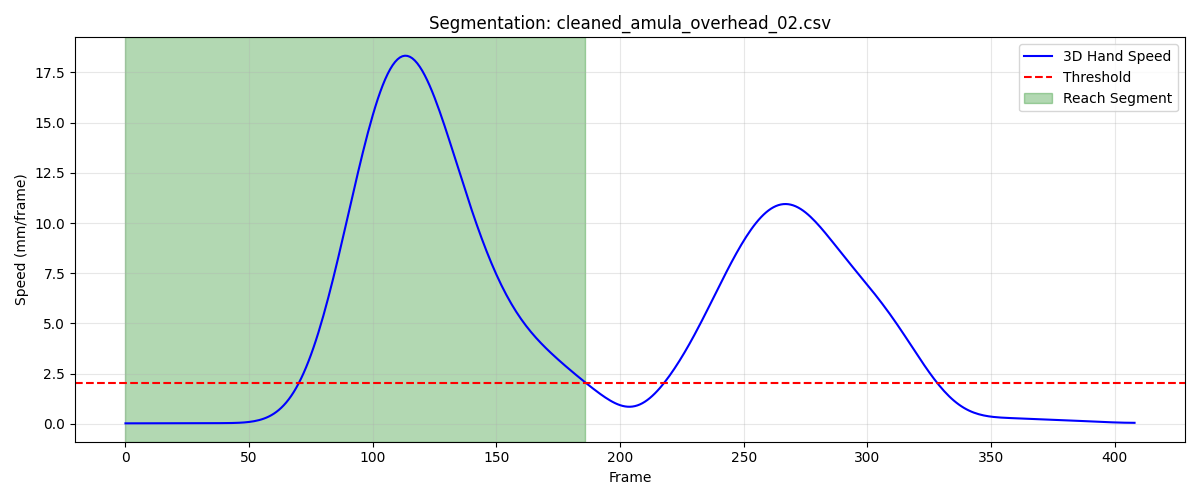

Source data for this figure (header and first rows):
frame, sub_frame, shoulderr_x, shoulderr_y, shoulderr_z, humr1_x, humr1_y, humr1_z, humr2_x, humr2_y, humr2_z, humr3_x, humr3_y, humr3_z, humr4_x, humr4_y, humr4_z, humr5_x, humr5_y, humr5_z, humr6_x, humr6_y, humr6_z, humr7_x
1, 0, 253.1, -757.9, 774.4, 273.7, -703.6, 601.7, 277.7, -693.8, 529.7, 301.3, -747.4, 597.8, 217, -679.1, 583.1, 304, -750.4, 539.3, 232.3, -678.7, 528, 242.1
2, 0, 253.2, -757.9, 774.4, 273.7, -703.6, 601.7, 277.7, -693.8, 529.7, 301.3, -747.4, 597.8, 217, -679.1, 583.1, 304, -750.4, 539.3, 232.3, -678.7, 528, 242.1
3, 0, 253.2, -757.9, 774.4, 273.7, -703.6, 601.7, 277.7, -693.8, 529.7, 301.3, -747.4, 597.8, 216.9, -679.2, 583.1, 304, -750.4, 539.3, 232.3, -678.7, 528, 242.1
4, 0, 253.2, -758, 774.4, 273.7, -703.6, 601.7, 277.7, -693.8, 529.7, 301.3, -747.4, 597.8, 216.9, -679.2, 583.1, 304, -750.4, 539.3, 232.3, -678.7, 528, 242.1
5, 0, 253.2, -758, 774.4, 273.6, -703.6, 601.7, 277.7, -693.8, 529.7, 301.3, -747.4, 597.8, 216.9, -679.2, 583.1, 304, -750.4, 539.2, 232.2, -678.7, 528, 242.1
6, 0, 253.2, -758.1, 774.3, 273.6, -703.6, 601.7, 277.7, -693.8, 529.7, 301.3, -747.4, 597.8, 216.9, -679.2, 583.1, 304, -750.4, 539.2, 232.2, -678.7, 528, 242.1
7, 0, 253.1, -758.1, 774.3, 273.6, -703.6, 601.7, 277.6, -693.8, 529.7, 301.3, -747.4, 597.8, 216.9, -679.2, 583.1, 304, -750.4, 539.2, 232.2, -678.8, 528, 242.1
8, 0, 253.1, -758.2, 774.3, 273.6, -703.7, 601.7, 277.6, -693.8, 529.7, 301.3, -747.4, 597.8, 216.9, -679.3, 583.1, 304, -750.4, 539.2, 232.2, -678.8, 528, 242.1
9, 0, 253.1, -758.2, 774.3, 273.6, -703.7, 601.7, 277.6, -693.8, 529.7, 301.3, -747.4, 597.8, 216.9, -679.3, 583.1, 304, -750.5, 539.2, 232.1, -678.8, 528, 242.1
10, 0, 253.1, -758.3, 774.3, 273.6, -703.7, 601.7, 277.6, -693.9, 529.7, 301.3, -747.5, 597.8, 216.8, -679.3, 583.1, 304, -750.5, 539.2, 232.1, -678.8, 528, 242.1
11, 0, 253.1, -758.3, 774.3, 273.6, -703.8, 601.7, 277.6, -693.9, 529.7, 301.3, -747.5, 597.8, 216.8, -679.3, 583.1, 304, -750.5, 539.2, 232.1, -678.9, 528, 242.1
12, 0, 253.1, -758.4, 774.3, 273.5, -703.8, 601.7, 277.5, -693.9, 529.7, 301.3, -747.5, 597.8, 216.8, -679.4, 583.2, 304, -750.5, 539.2, 232.1, -678.9, 528, 242
13, 0, 253.1, -758.4, 774.3, 273.5, -703.8, 601.7, 277.5, -693.9, 529.7, 301.3, -747.5, 597.8, 216.8, -679.4, 583.2, 303.9, -750.5, 539.2, 232, -678.9, 528, 242
14, 0, 253.1, -758.5, 774.3, 273.5, -703.9, 601.7, 277.5, -694, 529.7, 301.3, -747.5, 597.8, 216.8, -679.4, 583.2, 303.9, -750.5, 539.2, 232, -679, 528, 242
15, 0, 253.1, -758.5, 774.3, 273.4, -703.9, 601.7, 277.5, -694, 529.7, 301.3, -747.6, 597.8, 216.8, -679.4, 583.2, 303.9, -750.5, 539.2, 232, -679, 528, 242
16, 0, 253.1, -758.6, 774.3, 273.4, -703.9, 601.7, 277.4, -694, 529.7, 301.2, -747.6, 597.8, 216.7, -679.5, 583.2, 303.9, -750.6, 539.2, 232, -679, 528, 242
17, 0, 253.1, -758.6, 774.3, 273.4, -704, 601.7, 277.4, -694, 529.7, 301.2, -747.6, 597.7, 216.7, -679.5, 583.2, 303.9, -750.6, 539.2, 231.9, -679, 528, 242
18, 0, 253, -758.7, 774.3, 273.4, -704, 601.7, 277.4, -694.1, 529.7, 301.2, -747.7, 597.7, 216.7, -679.5, 583.2, 303.9, -750.6, 539.2, 231.9, -679.1, 528, 242
19, 0, 253, -758.8, 774.3, 273.4, -704, 601.7, 277.4, -694.1, 529.7, 301.2, -747.7, 597.7, 216.7, -679.6, 583.2, 303.8, -750.6, 539.2, 231.9, -679.1, 528.1, 242
20, 0, 253, -758.8, 774.3, 273.4, -704.1, 601.7, 277.3, -694.1, 529.7, 301.2, -747.7, 597.7, 216.7, -679.6, 583.2, 303.8, -750.7, 539.2, 231.9, -679.1, 528.1, 242
21, 0, 253, -758.9, 774.3, 273.4, -704.1, 601.7, 277.3, -694.2, 529.7, 301.2, -747.8, 597.7, 216.6, -679.6, 583.2, 303.8, -750.7, 539.2, 231.9, -679.1, 528.2, 242
22, 0, 253, -758.9, 774.3, 273.4, -704.1, 601.7, 277.3, -694.2, 529.7, 301.2, -747.8, 597.7, 216.6, -679.7, 583.2, 303.8, -750.7, 539.2, 231.9, -679.1, 528.2, 242
23, 0, 253, -759, 774.3, 273.4, -704.2, 601.7, 277.3, -694.3, 529.7, 301.2, -747.9, 597.7, 216.6, -679.7, 583.2, 303.8, -750.8, 539.2, 231.9, -679.1, 528.3, 242
24, 0, 253, -759, 774.3, 273.4, -704.2, 601.7, 277.3, -694.3, 529.7, 301.2, -747.9, 597.7, 216.6, -679.8, 583.2, 303.8, -750.8, 539.2, 231.9, -679.1, 528.3, 242
25, 0, 253, -759.1, 774.3, 273.4, -704.2, 601.7, 277.3, -694.4, 529.7, 301.2, -748, 597.7, 216.6, -679.8, 583.2, 303.8, -750.9, 539.2, 231.9, -679.1, 528.4, 242
26, 0, 252.9, -759.1, 774.3, 273.4, -704.3, 601.7, 277.3, -694.4, 529.7, 301.2, -748.0, 597.7, 216.6, -679.8, 583.2, 303.8, -750.9, 539.2, 231.9, -679.1, 528.4, 242
27, 0, 252.9, -759.2, 774.3, 273.4, -704.3, 601.7, 277.3, -694.5, 529.7, 301.2, -748, 597.7, 216.6, -679.9, 583.2, 303.8, -751, 539.2, 231.9, -679.2, 528.4, 242
28, 0, 252.9, -759.2, 774.3, 273.4, -704.4, 601.8, 277.3, -694.6, 529.8, 301.2, -748.1, 597.7, 216.6, -679.9, 583.2, 303.8, -751, 539.2, 231.9, -679.2, 528.4, 242
29, 0, 252.9, -759.3, 774.3, 273.4, -704.4, 601.8, 277.3, -694.6, 529.8, 301.2, -748.1, 597.7, 216.6, -679.9, 583.2, 303.8, -751.1, 539.2, 231.9, -679.2, 528.4, 242
30, 0, 252.9, -759.3, 774.3, 273.4, -704.4, 601.8, 277.3, -694.7, 529.8, 301.2, -748.2, 597.7, 216.6, -680, 583.2, 303.8, -751.1, 539.2, 231.9, -679.3, 528.4, 242
31, 0, 252.9, -759.3, 774.3, 273.4, -704.5, 601.8, 277.3, -694.7, 529.8, 301.2, -748.2, 597.8, 216.6, -680, 583.2, 303.8, -751.1, 539.2, 231.9, -679.3, 528.4, 242
32, 0, 252.9, -759.4, 774.3, 273.4, -704.5, 601.8, 277.3, -694.7, 529.8, 301.2, -748.2, 597.8, 216.6, -680, 583.2, 303.8, -751.2, 539.2, 231.9, -679.4, 528.5, 241.9
33, 0, 252.8, -759.4, 774.4, 273.4, -704.5, 601.8, 277.3, -694.8, 529.9, 301.2, -748.3, 597.8, 216.6, -680.1, 583.3, 303.8, -751.2, 539.3, 231.9, -679.4, 528.5, 241.9
34, 0, 252.8, -759.4, 774.4, 273.4, -704.6, 601.9, 277.3, -694.8, 529.9, 301.2, -748.3, 597.8, 216.6, -680.1, 583.3, 303.8, -751.3, 539.3, 231.9, -679.5, 528.5, 241.9
35, 0, 252.8, -759.5, 774.4, 273.4, -704.6, 601.9, 277.3, -694.8, 529.9, 301.2, -748.3, 597.9, 216.6, -680.1, 583.3, 303.8, -751.3, 539.3, 231.9, -679.5, 528.5, 241.8
36, 0, 252.8, -759.5, 774.4, 273.4, -704.6, 601.9, 277.3, -694.8, 529.9, 301.2, -748.3, 597.9, 216.7, -680.1, 583.3, 303.8, -751.3, 539.3, 231.9, -679.5, 528.5, 241.8
37, 0, 252.8, -759.5, 774.4, 273.4, -704.6, 602, 277.4, -694.8, 529.9, 301.2, -748.4, 597.9, 216.7, -680.2, 583.3, 303.8, -751.4, 539.4, 232, -679.6, 528.5, 241.7
38, 0, 252.8, -759.6, 774.5, 273.4, -704.7, 602, 277.4, -694.8, 530, 301.2, -748.4, 597.9, 216.7, -680.2, 583.4, 303.8, -751.4, 539.4, 232, -679.6, 528.5, 241.7
39, 0, 252.8, -759.6, 774.5, 273.4, -704.7, 602, 277.4, -694.8, 530, 301.2, -748.4, 598, 216.7, -680.2, 583.4, 303.8, -751.4, 539.4, 232, -679.6, 528.5, 241.7
40, 0, 252.7, -759.6, 774.5, 273.5, -704.7, 602, 277.4, -694.9, 530, 301.2, -748.4, 598, 216.7, -680.2, 583.4, 303.9, -751.4, 539.5, 232, -679.6, 528.5, 241.7
41, 0, 252.7, -759.7, 774.5, 273.5, -704.7, 602.1, 277.4, -694.9, 530, 301.2, -748.5, 598, 216.7, -680.2, 583.4, 303.9, -751.4, 539.5, 232, -679.6, 528.6, 241.7
42, 0, 252.7, -759.7, 774.6, 273.5, -704.8, 602.1, 277.4, -694.9, 530.1, 301.2, -748.5, 598, 216.7, -680.2, 583.5, 303.9, -751.5, 539.5, 232, -679.7, 528.6, 241.7
43, 0, 252.7, -759.8, 774.6, 273.5, -704.8, 602.1, 277.5, -694.9, 530.1, 301.2, -748.5, 598.1, 216.7, -680.3, 583.5, 303.9, -751.5, 539.5, 232, -679.7, 528.6, 241.7
44, 0, 252.7, -759.8, 774.6, 273.5, -704.8, 602.2, 277.5, -694.9, 530.1, 301.2, -748.5, 598.1, 216.7, -680.3, 583.5, 303.9, -751.5, 539.6, 232, -679.7, 528.7, 241.7
45, 0, 252.7, -759.8, 774.6, 273.5, -704.8, 602.2, 277.5, -694.9, 530.1, 301.2, -748.6, 598.1, 216.7, -680.3, 583.5, 303.9, -751.5, 539.6, 232.1, -679.7, 528.7, 241.7
46, 0, 252.6, -759.9, 774.6, 273.5, -704.8, 602.2, 277.5, -694.9, 530.1, 301.2, -748.6, 598.1, 216.7, -680.3, 583.5, 303.9, -751.5, 539.6, 232.1, -679.7, 528.8, 241.8
47, 0, 252.6, -759.9, 774.6, 273.5, -704.9, 602.2, 277.5, -694.9, 530.2, 301.2, -748.6, 598.1, 216.7, -680.3, 583.6, 303.9, -751.5, 539.6, 232.1, -679.7, 528.8, 241.8
48, 0, 252.6, -759.9, 774.7, 273.5, -704.9, 602.2, 277.5, -694.9, 530.2, 301.2, -748.6, 598.2, 216.7, -680.3, 583.6, 303.9, -751.5, 539.6, 232.1, -679.7, 528.8, 241.9
49, 0, 252.6, -760, 774.7, 273.5, -704.9, 602.3, 277.5, -694.9, 530.2, 301.2, -748.6, 598.2, 216.7, -680.3, 583.6, 303.9, -751.6, 539.7, 232.1, -679.7, 528.8, 241.9
50, 0, 252.6, -760, 774.7, 273.5, -704.9, 602.3, 277.5, -694.9, 530.2, 301.2, -748.6, 598.2, 216.7, -680.3, 583.6, 303.9, -751.6, 539.7, 232.1, -679.7, 528.9, 242
51, 0, 252.5, -760, 774.7, 273.5, -704.9, 602.3, 277.5, -694.9, 530.2, 301.2, -748.7, 598.2, 216.7, -680.4, 583.6, 303.9, -751.6, 539.7, 232.1, -679.7, 528.9, 242
52, 0, 252.5, -760, 774.7, 273.5, -704.9, 602.3, 277.5, -695, 530.2, 301.2, -748.7, 598.3, 216.7, -680.4, 583.7, 303.9, -751.6, 539.7, 232.1, -679.7, 528.9, 242.1
53, 0, 252.5, -760.1, 774.8, 273.5, -705, 602.4, 277.6, -695, 530.3, 301.2, -748.7, 598.3, 216.7, -680.4, 583.7, 303.9, -751.6, 539.7, 232.1, -679.8, 528.9, 242.1
54, 0, 252.5, -760.1, 774.8, 273.5, -705, 602.4, 277.6, -695, 530.3, 301.2, -748.7, 598.3, 216.8, -680.4, 583.7, 304, -751.6, 539.8, 232.1, -679.8, 528.9, 242.2
55, 0, 252.5, -760.1, 774.8, 273.5, -705, 602.4, 277.6, -695, 530.3, 301.2, -748.7, 598.3, 216.8, -680.4, 583.7, 304, -751.7, 539.8, 232.2, -679.8, 529, 242.3
56, 0, 252.5, -760.1, 774.8, 273.5, -705, 602.4, 277.6, -695.0, 530.3, 301.2, -748.7, 598.3, 216.8, -680.4, 583.7, 304, -751.7, 539.8, 232.2, -679.8, 529, 242.3
57, 0, 252.5, -760.2, 774.8, 273.5, -705, 602.4, 277.6, -695, 530.3, 301.2, -748.7, 598.4, 216.8, -680.4, 583.7, 304, -751.7, 539.8, 232.2, -679.8, 529, 242.4
58, 0, 252.5, -760.2, 774.8, 273.5, -705, 602.4, 277.6, -695, 530.3, 301.3, -748.8, 598.4, 216.8, -680.4, 583.7, 304, -751.7, 539.8, 232.2, -679.8, 529, 242.4
59, 0, 252.5, -760.2, 774.8, 273.5, -705, 602.4, 277.6, -695, 530.3, 301.3, -748.8, 598.4, 216.8, -680.4, 583.7, 304, -751.7, 539.8, 232.2, -679.8, 529, 242.5
60, 0, 252.5, -760.2, 774.8, 273.5, -705, 602.4, 277.6, -695, 530.3, 301.3, -748.8, 598.4, 216.8, -680.4, 583.7, 304, -751.7, 539.8, 232.2, -679.8, 529.0, 242.5
... 127 more rows
